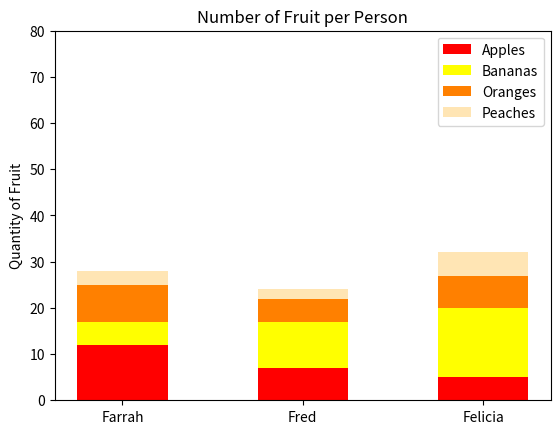

Write the Python code that produced this figure.
#!/usr/bin/env python3
import numpy as np
import matplotlib.pyplot as plt


def bars():
    """Plot a stacked bar chart of fruits per person with specifications."""
    # Fixed dataset to match reference plot
    # Rows: apples, bananas, oranges, peaches
    # Columns: Farrah, Fred, Felicia
    fruit = np.array([[12, 7, 5],   # apples
                      [5, 10, 15],  # bananas
                      [8, 5, 7],    # oranges
                      [3, 2, 5]])   # peaches

    plt.figure(figsize=(6.4, 4.8))

    people = ['Farrah', 'Fred', 'Felicia']
    colors = ['red', 'yellow', '#ff8000', '#ffe5b4']
    labels = ['Apples', 'Bananas', 'Oranges', 'Peaches']

    bottom = np.zeros(3)

    for i in range(fruit.shape[0]):
        plt.bar(
            people,
            fruit[i],
            bottom=bottom,
            color=colors[i],
            width=0.5,
            label=labels[i]
        )
        bottom += fruit[i]

    plt.ylabel('Quantity of Fruit')
    plt.ylim(0, 80)
    plt.yticks(np.arange(0, 81, 10))
    plt.title('Number of Fruit per Person')
    plt.legend()  # Draws the legend
    plt.show()


if __name__ == '__main__':
    bars()
